Photos from the image-classification dataset "processed" in the GitHub repository Jeswanthkavi/SmartGrid. Its 4 classes are: arcing, healthy, overload, partial discharge.

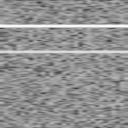
Label: overload

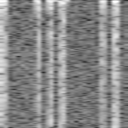
Label: arcing

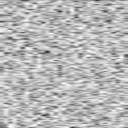
Label: healthy

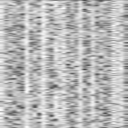
Label: partial discharge

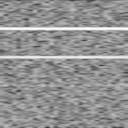
Label: overload

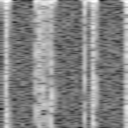
Label: arcing
